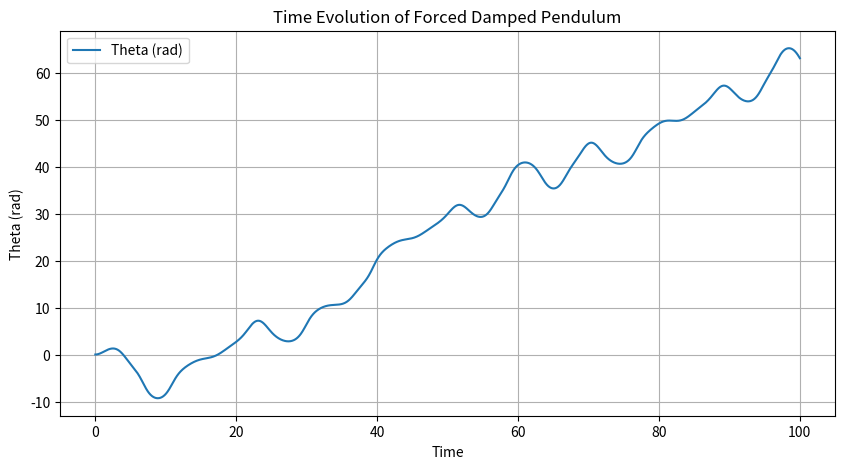
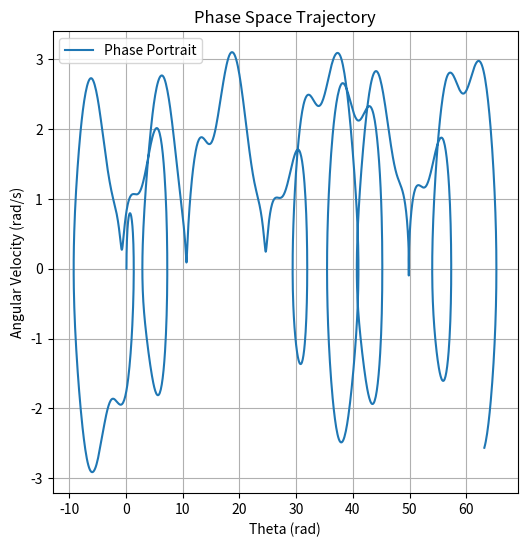

Write the Python code that produced these figures, in order.
## Python Implementation
import numpy as np
import matplotlib.pyplot as plt
from scipy.integrate import solve_ivp

# Define the forced damped pendulum equation
def forced_damped_pendulum(t, y, b, A, omega):
    theta, omega_dot = y
    dtheta_dt = omega_dot
    domega_dt = -b * omega_dot - np.sin(theta) + A * np.cos(omega * t)
    return [dtheta_dt, domega_dt]

# Parameters
b = 0.2  # Damping coefficient
A = 1.2  # Driving amplitude
omega = 2/3  # Driving frequency

# Initial conditions
t_span = (0, 100)
y0 = [0.1, 0.0]  # Initial angle and angular velocity
t_eval = np.linspace(*t_span, 2000)

# Solve the differential equation
sol = solve_ivp(forced_damped_pendulum, t_span, y0, t_eval=t_eval, args=(b, A, omega))

# Plot the time evolution of theta
plt.figure(figsize=(10, 5))
plt.plot(sol.t, sol.y[0], label='Theta (rad)')
plt.xlabel('Time')
plt.ylabel('Theta (rad)')
plt.title('Time Evolution of Forced Damped Pendulum')
plt.legend()
plt.grid()
plt.show()

# Phase portrait
plt.figure(figsize=(6, 6))
plt.plot(sol.y[0], sol.y[1], label='Phase Portrait')
plt.xlabel('Theta (rad)')
plt.ylabel('Angular Velocity (rad/s)')
plt.title('Phase Space Trajectory')
plt.legend()
plt.grid()
plt.show()
